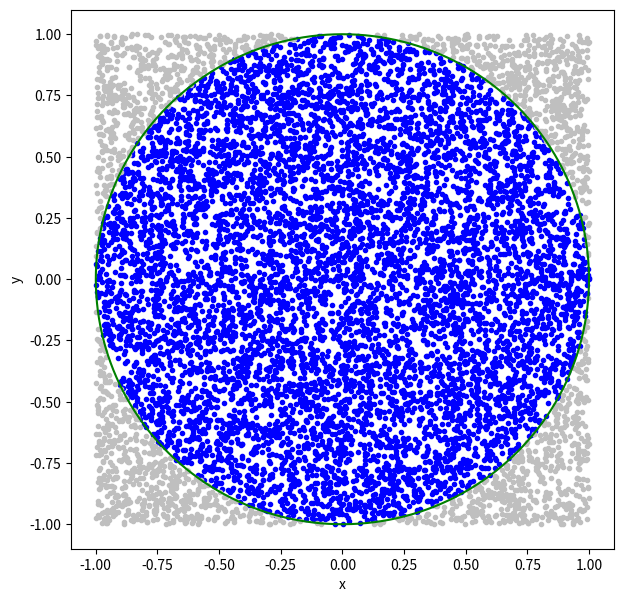

This figure's Python source:
%matplotlib inline
import numpy as np
import matplotlib.pyplot as plt

n = 10000

x = np.random.uniform(-1,1,n)
y = np.random.uniform(-1,1,n)

ir = np.where((x**2 + y**2)<1.0)[0]
ur = np.where((x**2 + y**2)>=1.0)[0]

fig = plt.figure(figsize=(7,7))
plt.xlim([-1.1,1.1])
plt.ylim([-1.1,1.1])
plt.plot(x[ir],y[ir],'.',color="blue")
plt.plot(x[ur],y[ur],'.',color="0.75")
theta = np.linspace(0,2*np.pi,1000)
xc = np.cos(theta)
yc = np.sin(theta)
plt.plot(xc,yc,color="green")

plt.xlabel('x')
plt.ylabel('y')
plt.show()

pi_approx = 4.0*len(ir)/float(n)

error_pi = (pi_approx-np.pi)/np.pi

print("Number of samples = ",n)
print("Approximate pi = ",pi_approx)
print("Error in approx = ",error_pi)